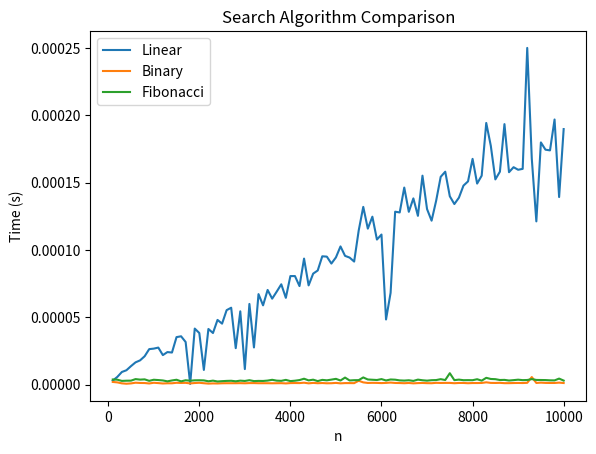

This figure's Python source:
#linechart
import random
import time
import matplotlib.pyplot as plt

# Linear search algorithm
def linear_search(arr, x):
    for i in range(len(arr)):
        if arr[i] == x:
            return i
    return -1

# Binary search algorithm
def binary_search(arr, x):
    low = 0
    high = len(arr) - 1
    while low <= high:
        mid = (low + high) // 2
        if arr[mid] == x:
            return mid
        elif arr[mid] < x:
            low = mid + 1
        else:
            high = mid - 1
    return -1

# Fibonacci search algorithm
def fibonacci_search(arr, x):
    # Initialize Fibonacci numbers
    fib1 = 0
    fib2 = 1
    fib3 = fib1 + fib2

    # Find the smallest Fibonacci number greater than or equal to the length of the array
    while fib3 < len(arr):
        fib1 = fib2
        fib2 = fib3
        fib3 = fib1 + fib2

    # Index of the smallest element in the remaining sequence
    index = -1

    # Perform search
    while fib3 > 1:
        # Determine the index to compare
        i = min(index + fib1, len(arr)-1)

        # If x is greater than the element at the index, cut the subarray after i+1 and set new indices
        if arr[i] < x:
            fib3 = fib2
            fib2 = fib1
            fib1 = fib3 - fib2
            index = i
        # If x is smaller than the element at the index, cut the subarray before i and set new indices
        elif arr[i] > x:
            fib3 = fib1
            fib2 = fib2 - fib1
            fib1 = fib3 - fib2
        # If x is found, return the index
        else:
            return i

    # If element not found, return -1
    if fib2 and index < len(arr)-1 and arr[index+1] == x:
        return index+1
    return -1

# Generate data for line chart
n_values = list(range(100, 10001, 100))
linear_times = []
binary_times = []
fibonacci_times = []

for n in n_values:
    arr = random.sample(range(n*10), n)
    x = random.randint(0, n*10)
    
    # Linear search
    linear_total_time = 0
    for i in range(5):
        start_time = time.time()
        linear_search(arr, x)
        end_time = time.time()
        linear_total_time += (end_time - start_time)
    linear_avg_time = linear_total_time / 5
    linear_times.append(linear_avg_time)
    
    # Binary search
    binary_total_time = 0
    for i in range(5):
        start_time = time.time()
        binary_search(arr, x)
        end_time = time.time()
        binary_total_time += (end_time - start_time)
    binary_avg_time = binary_total_time / 5
    binary_times.append(binary_avg_time)
    
    # Fibonacci search
    fibonacci_total_time = 0
    for i in range(5):
        start_time = time.time()
        fibonacci_search(arr, x)
        end_time = time.time()
        fibonacci_total_time += (end_time - start_time)
    fibonacci_avg_time = fibonacci_total_time / 5
    fibonacci_times.append(fibonacci_avg_time)

# Plot line chart
plt.plot(n_values, linear_times, label='Linear')
plt.plot(n_values, binary_times, label='Binary')
plt.plot(n_values, fibonacci_times, label='Fibonacci')
plt.xlabel('n')
plt.ylabel('Time (s)')
plt.title('Search Algorithm Comparison')
plt.legend()
plt.show()
